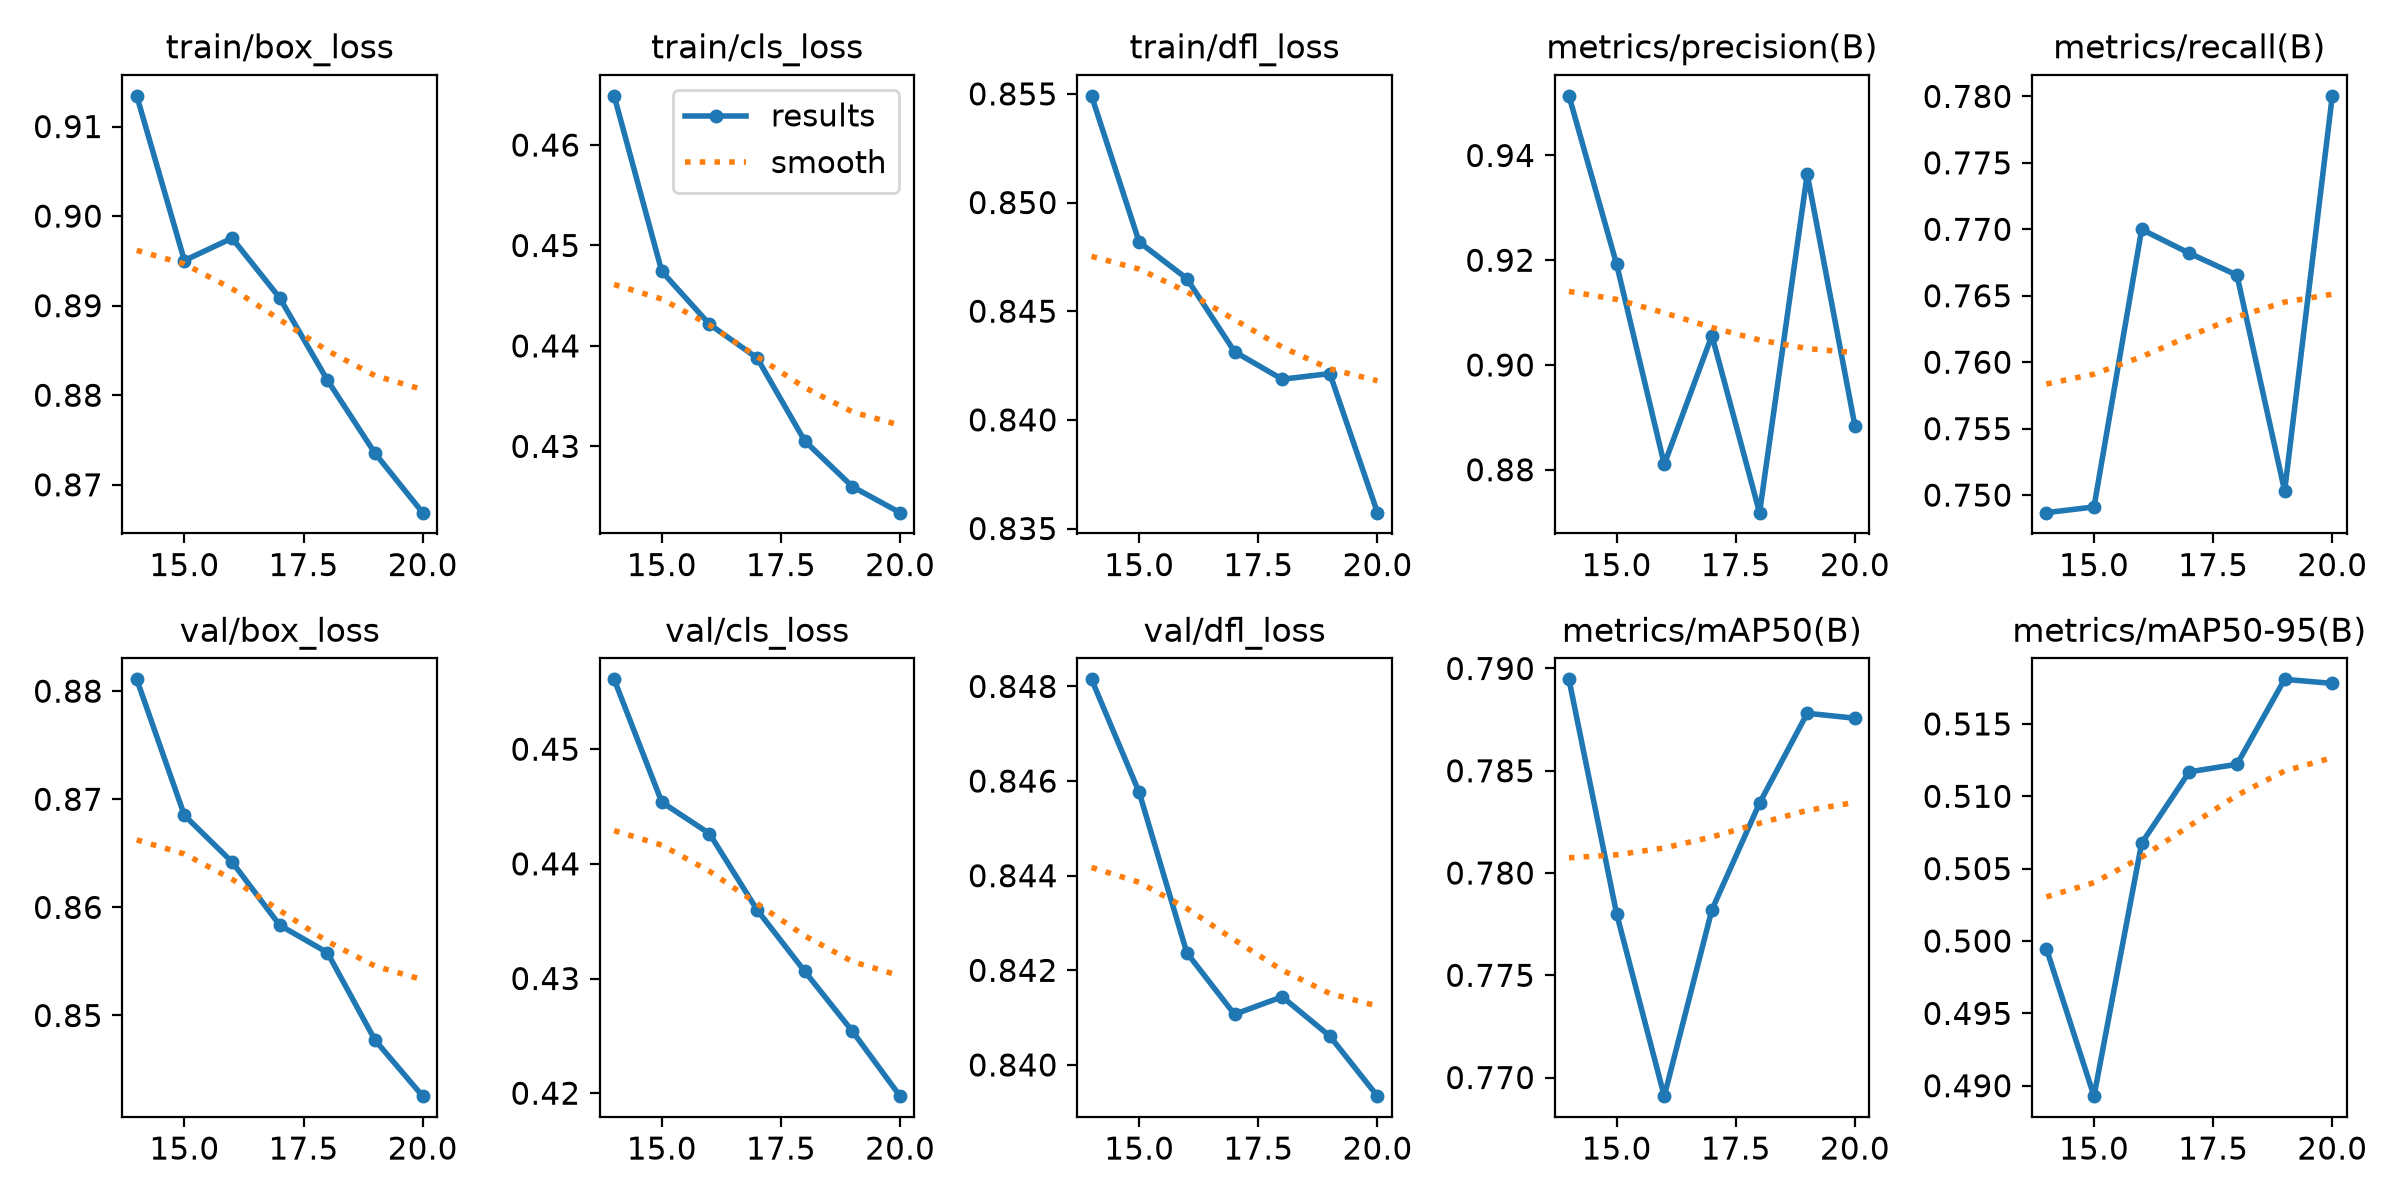

Source data for this figure (header and first rows):
epoch, time, train/box_loss, train/cls_loss, train/dfl_loss, metrics/precision(B), metrics/recall(B), metrics/mAP50(B), metrics/mAP50-95(B), val/box_loss, val/cls_loss, val/dfl_loss, lr/pg0, lr/pg1, lr/pg2
14, 991.9, 0.9134, 0.4649, 0.8549, 0.9514, 0.7487, 0.7895, 0.4995, 0.8811, 0.4561, 0.8481, 0.0005943, 0.0005943, 0.0005943
15, 1887, 0.895, 0.4474, 0.8482, 0.9192, 0.7491, 0.778, 0.4893, 0.8685, 0.4454, 0.8458, 0.0005118, 0.0005118, 0.0005118
16, 2899, 0.8975, 0.4422, 0.8465, 0.881, 0.77, 0.7691, 0.5068, 0.8642, 0.4426, 0.8424, 0.0004293, 0.0004293, 0.0004293
17, 4695, 0.8909, 0.4388, 0.8431, 0.9056, 0.7682, 0.7782, 0.5117, 0.8583, 0.436, 0.8411, 0.0003467, 0.0003467, 0.0003467
18, 5839, 0.8817, 0.4305, 0.8419, 0.8718, 0.7665, 0.7834, 0.5122, 0.8558, 0.4306, 0.8414, 0.0002642, 0.0002642, 0.0002642
19, 6922, 0.8735, 0.426, 0.8421, 0.9364, 0.7503, 0.7878, 0.5181, 0.8477, 0.4254, 0.8406, 0.0001817, 0.0001817, 0.0001817
20, 8072, 0.8669, 0.4234, 0.8357, 0.8884, 0.78, 0.7876, 0.5178, 0.8425, 0.4197, 0.8393, 9.91865e-05, 9.91865e-05, 9.91865e-05
